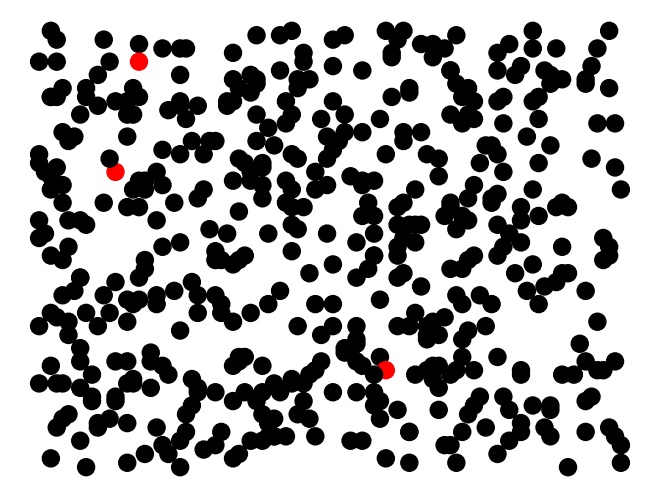
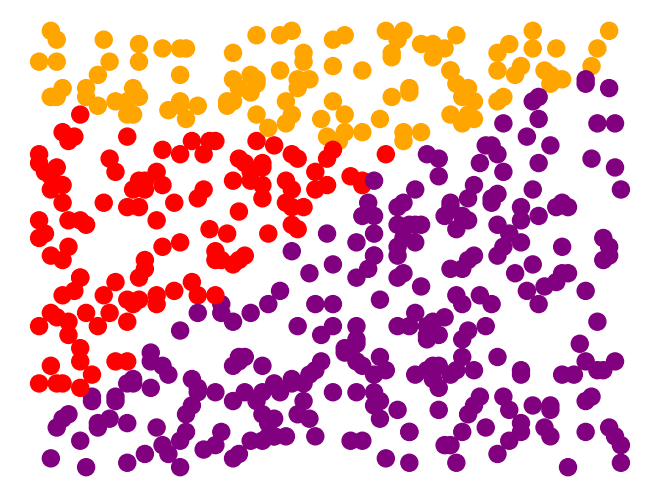
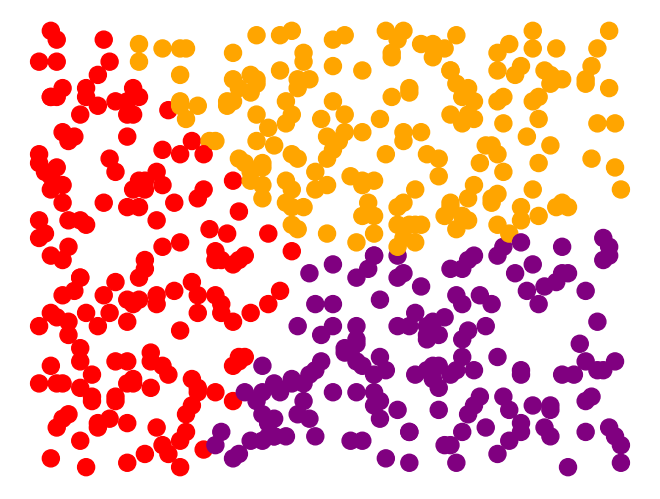

Reproduce these figures in Python, in order.
import matplotlib.pyplot as plt
import networkx as nx
from random import randint, sample
from math import sqrt


class Vertex:
    def __init__(self, x, y):
        self.x = x
        self.y = y


class Centroid:
    def __init__(self, x, y):
        self.x = x
        self.y = y


def dist(x1, y1, x2, y2):
    return sqrt((x1 - x2) ** 2 + (y1 - y2) ** 2)


def create_clusters(reference_elements, elements_to_organise):
    global target_index
    colors = []
    c = [[] for _ in range(NUMBER_CLUSTERS)]  # initialisation of the clusters list
    for i in range(len(elements_to_organise)):
        record_distance = dist(0, 0, WIDTH, HEIGHT)
        for j in range(len(reference_elements)):
            d = dist(elements_to_organise[i].x, elements_to_organise[i].y,
                     reference_elements[j].x, reference_elements[j].y)
            if d < record_distance:
                record_distance = d
                target_index = j
        c[target_index].append(elements_to_organise[i])
        colors.append(COLORS[target_index])
    return c, colors


def centroid_of(lst):
    xG = 0
    yG = 0
    for a in range(len(lst)):
        xG += lst[a].x
        yG += lst[a].y
    xG /= len(lst)
    yG /= len(lst)
    return Centroid(xG, yG)


NUMBER_VERTICES = 500
NUMBER_CLUSTERS = 3
WIDTH = HEIGHT = 100  # dimension of the canvas
VERTEX_SIZE = 150
COLORS = ['orange', 'red', 'purple', 'green', 'black']

vertices = []
G = nx.Graph()

print("* K-means *")
print("Number of vertices :", NUMBER_VERTICES,
      "| Number of clusters :", NUMBER_CLUSTERS,
      "| Dimensions of the canvas : (" + str(WIDTH), ";", str(HEIGHT) + ")\n")

# creation of the vertices
print("Vertices coordinates :")
for i in range(NUMBER_VERTICES):
    new_vertex = Vertex(randint(1, WIDTH), randint(1, HEIGHT))
    vertices.append(new_vertex)
    G.add_node(i, pos=(new_vertex.x, new_vertex.y))
    print(i, ": (" + str(vertices[i].x), ";", str(vertices[i].y) + ")")

# initialisation
initial_vertices = sample(vertices, NUMBER_CLUSTERS)
pos = nx.get_node_attributes(G, 'pos')
node_color = []
for vertex in vertices:
    if vertex in initial_vertices:
        node_color.append('red')
    else:
        node_color.append('black')
plt.figure(str(NUMBER_CLUSTERS) + "-means | initial random selection")
nx.draw(G, pos, node_size=VERTEX_SIZE, node_color=node_color)

clusters, node_color = create_clusters(initial_vertices, vertices)
print("Percentages of the first iteration :")
for cluster in clusters:
    print(len(cluster) * 100 / NUMBER_VERTICES)
plt.figure(str(NUMBER_CLUSTERS) + "-means | First iteration")
nx.draw(G, pos, node_size=VERTEX_SIZE, node_color=node_color)

previous_state = clusters
current_state = []
iteration = 0
while previous_state != current_state:
    previous_state = clusters
    current_state = []
    centroids = []
    for cluster in clusters:
        centroids.append(centroid_of(cluster))
    clusters, node_color = create_clusters(centroids, vertices)
    current_state = clusters
    iteration += 1

print("Percentages of the final iteration :")
for cluster in clusters:
    print(len(cluster) * 100 / NUMBER_VERTICES)

plt.figure(str(NUMBER_CLUSTERS) + "-means | Iteration " + str(iteration))
nx.draw(G, pos, node_size=VERTEX_SIZE, node_color=node_color)
plt.show()
